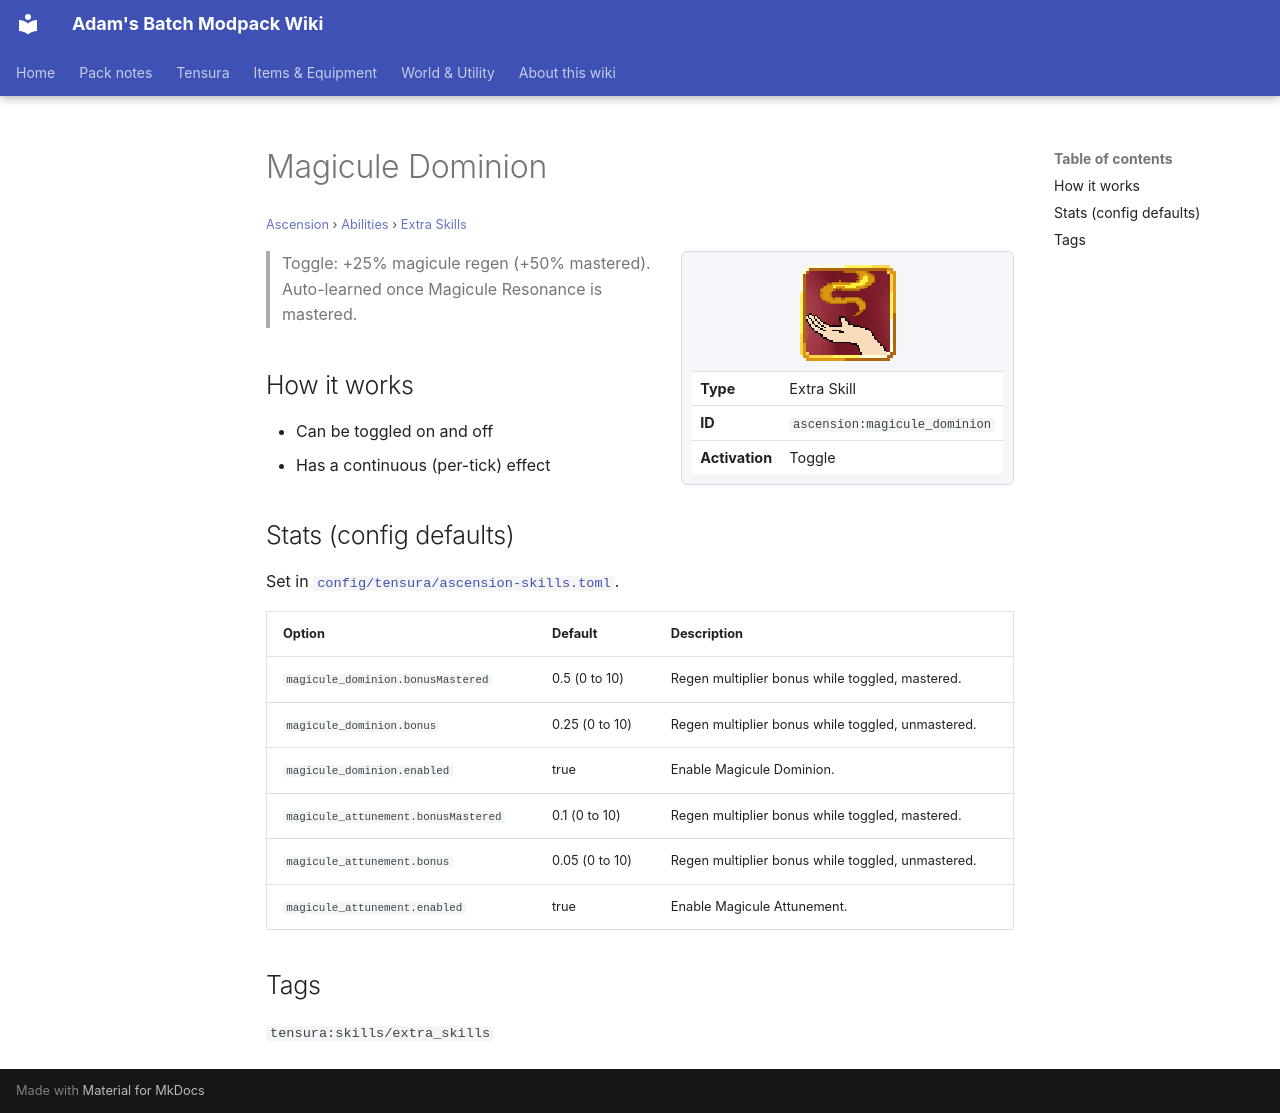

repository: Proteus-Nell/Adams-Batch-MC-Modpack-Wiki · page: ascension/abilities/extra-skills/magicule-dominion/index.html · generator: mkdocs

# Magicule Dominion

<small>[Ascension](../../index.md) &rsaquo; [Abilities](../index.md) &rsaquo; [Extra Skills](index.md)</small>

<div class="infobox" markdown>

![Magicule Dominion](../../../assets/icons/ascension/skill/magicule_dominion.png)

| | |
|---|---|
| **Type** | Extra Skill |
| **ID** | `ascension:magicule_dominion` |
| **Activation** | Toggle |

</div>

> Toggle: +25% magicule regen (+50% mastered). Auto-learned once Magicule Resonance is mastered.

## How it works

- Can be toggled on and off
- Has a continuous (per-tick) effect

## Stats (config defaults)

Set in [`config/tensura/ascension-skills.toml`](../../configs/config-tensura-ascension-skills.md).

| Option | Default | Description |
|---|---|---|
| `magicule_dominion.bonusMastered` | 0.5 (0 to 10) | Regen multiplier bonus while toggled, mastered. |
| `magicule_dominion.bonus` | 0.25 (0 to 10) | Regen multiplier bonus while toggled, unmastered. |
| `magicule_dominion.enabled` | true | Enable Magicule Dominion. |
| `magicule_attunement.bonusMastered` | 0.1 (0 to 10) | Regen multiplier bonus while toggled, mastered. |
| `magicule_attunement.bonus` | 0.05 (0 to 10) | Regen multiplier bonus while toggled, unmastered. |
| `magicule_attunement.enabled` | true | Enable Magicule Attunement. |

## Tags

`tensura:skills/extra_skills`
